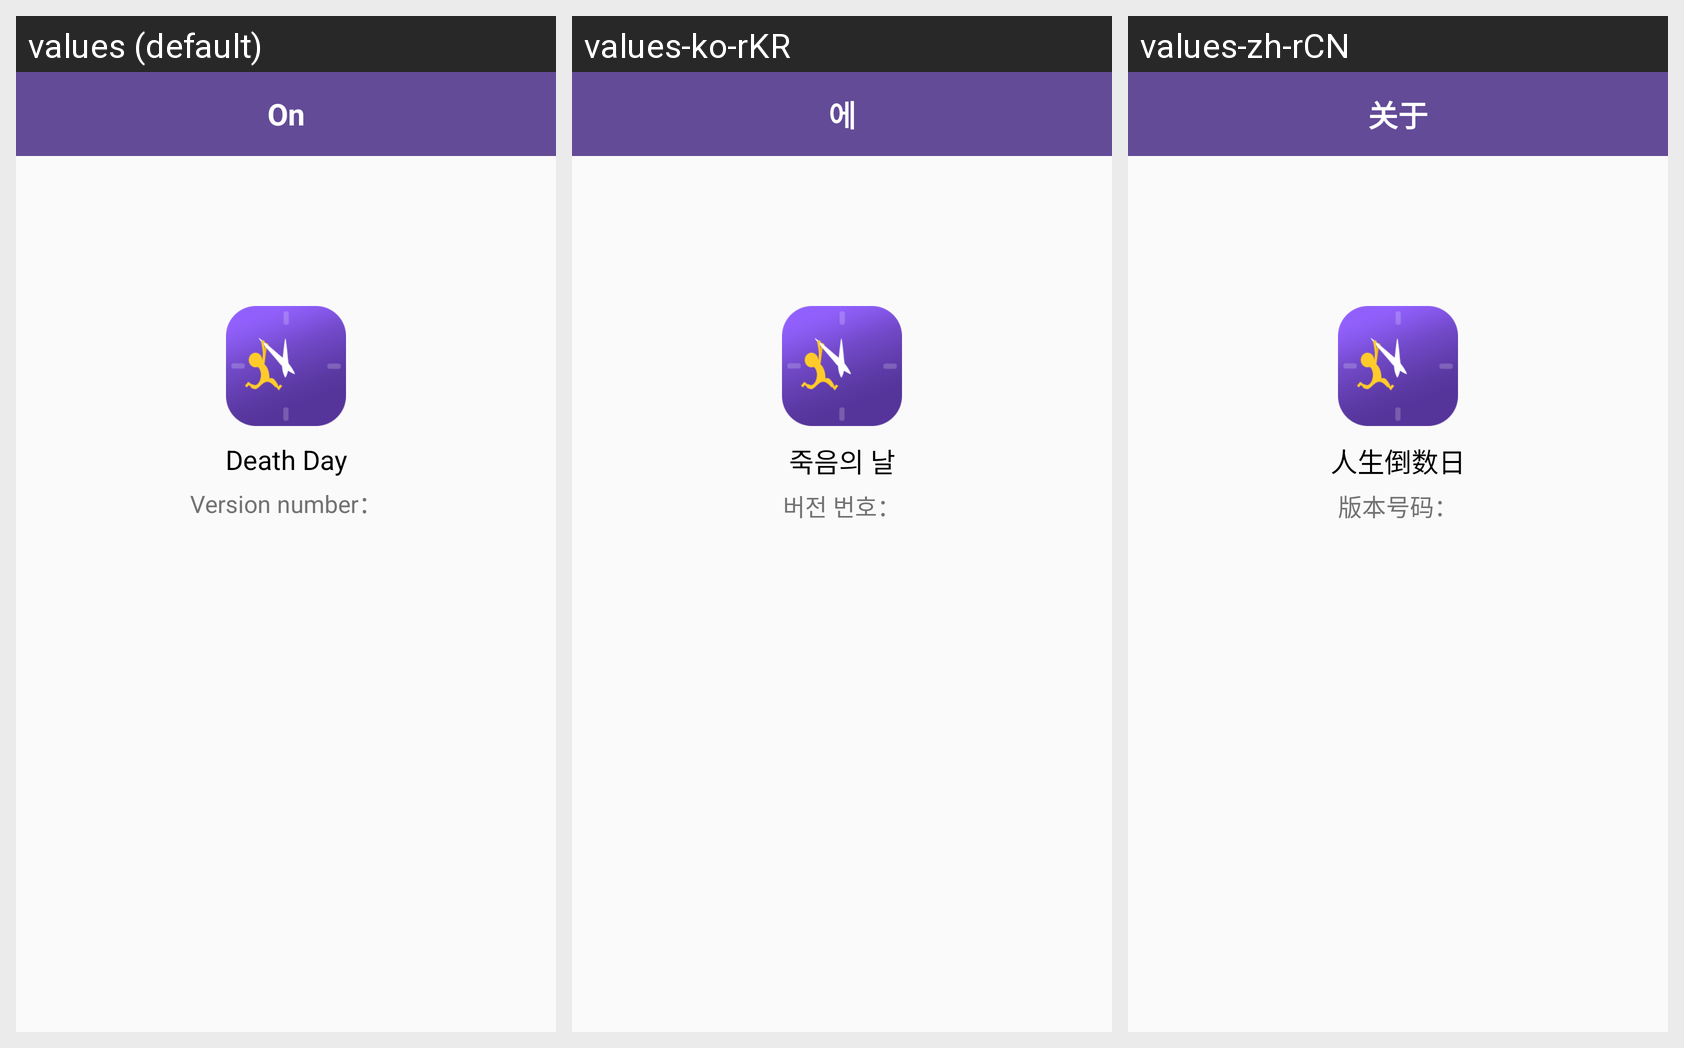

Strings drawn on this Android screen and how each of the app's shown locales translates them:
Android screen res/layout/activity_other.xml rendered under 3 locales, left to right: values (default), values-ko-rKR, values-zh-rCN. Device: Nexus 5 (rendered at 1080×1920; each locale shown at half size, 540×960, under a caption strip naming it); theme AppTheme.
Other locales in the repository, not shown: values-ja-rJP, values-zh-rHK, values-zh-rTW.
Strings drawn on this screen, with the default value and each locale's value (text and hints the layout hard-codes, and strings that could not be matched under every locale, appear in the picture but are not listed):

other_title
  values: On
  values-ko-rKR: 에
  values-zh-rCN: 关于

app_name
  values: Death Day
  values-ko-rKR: 죽음의 날
  values-zh-rCN: 人生倒数日

other_number
  values: Version number：
  values-ko-rKR: 버전 번호：
  values-zh-rCN: 版本号码：
